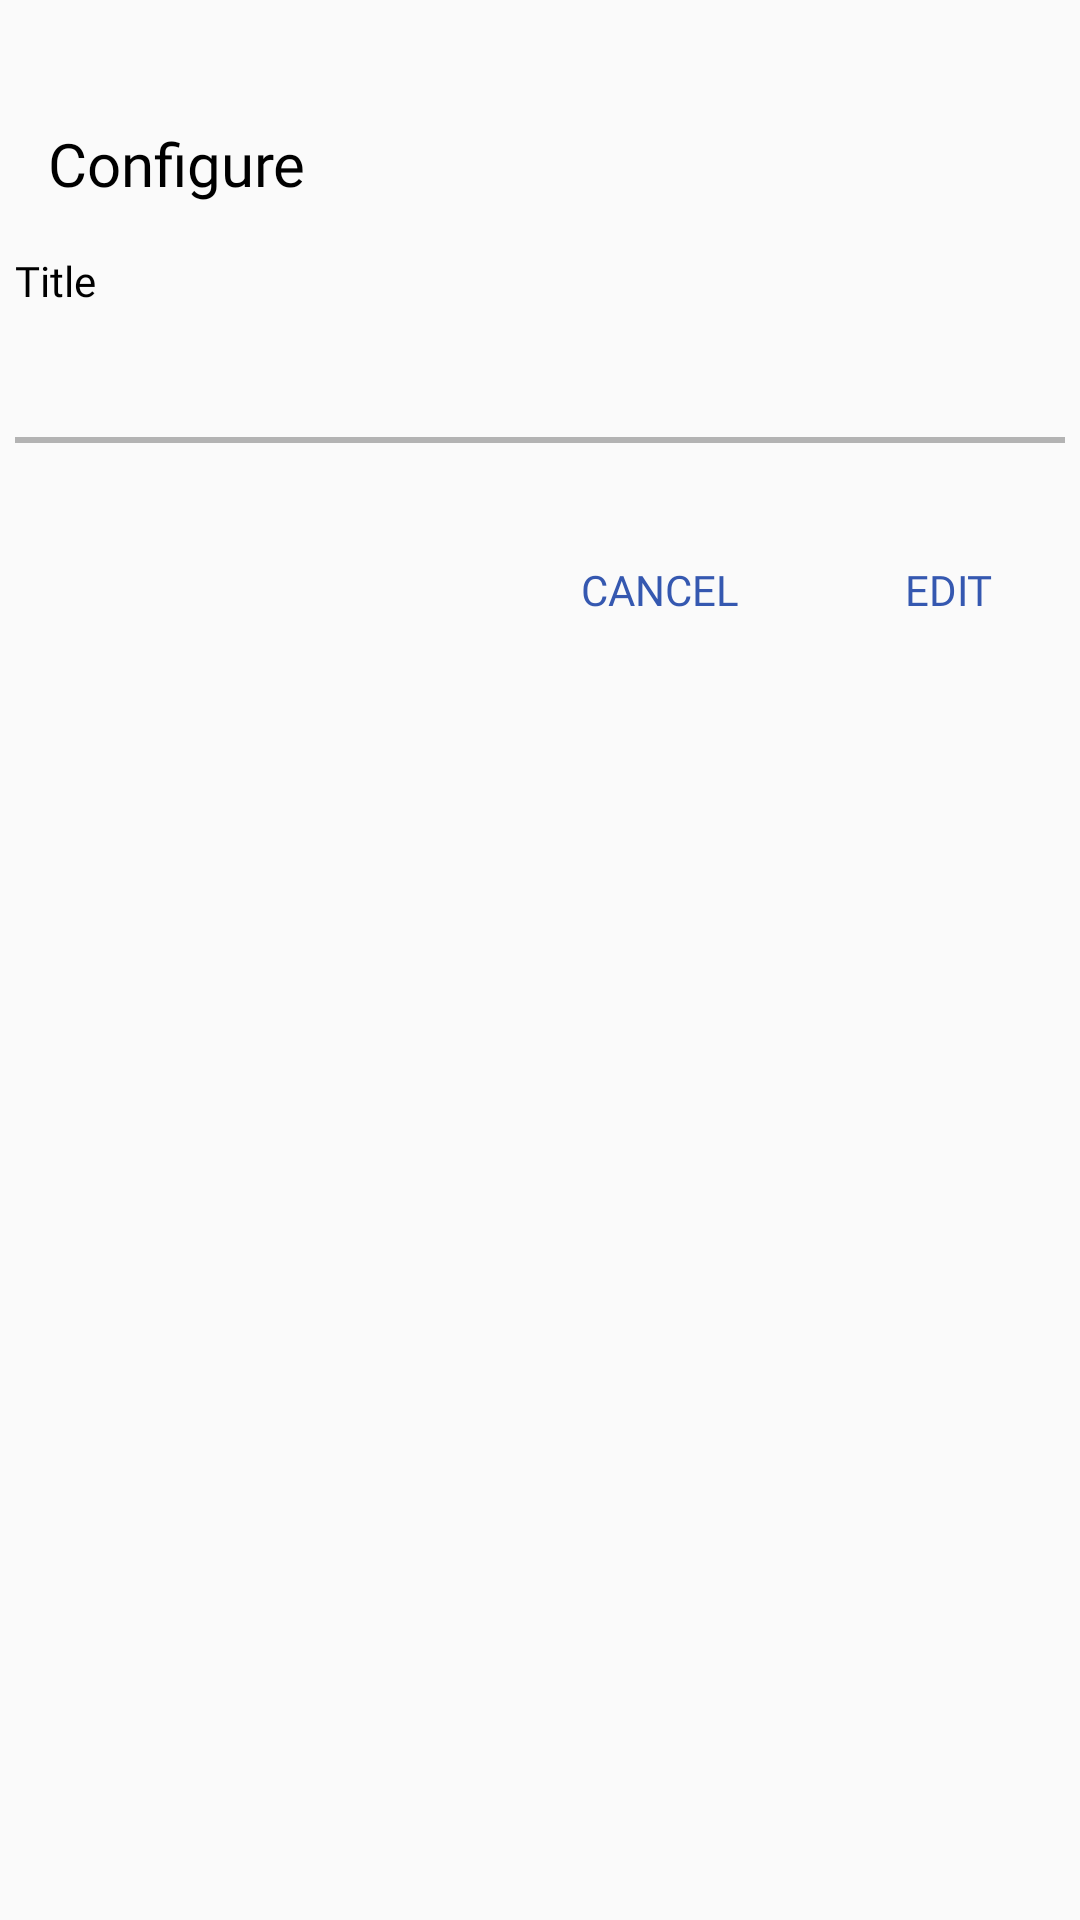

Reconstruct the res/layout file that produces this screen, plus the resources it refers to.
<!-- AndroidManifest.xml: application theme Theme.AcademicPlanner -->
<!-- res/layout/activity_terms_configure.xml -->
<?xml version="1.0" encoding="utf-8"?>
<LinearLayout
    xmlns:android="http://schemas.android.com/apk/res/android"
    android:layout_width="match_parent"
    android:layout_height="300dp"
    android:orientation="vertical">

    <LinearLayout
        android:layout_width="match_parent"
        android:layout_height="wrap_content"
        android:orientation="vertical"
        android:layout_marginTop="25dp">

        <TextView
            android:layout_width="match_parent"
            android:layout_height="wrap_content"
            android:fontFamily="@font/dm_sans_bold"
            android:padding="16dp"
            android:text="Configure"
            android:textColor="#000"
            android:textSize="20sp" />

        <TextView
            android:layout_width="350dp"
            android:layout_height="wrap_content"
            android:layout_gravity="center"
            android:fontFamily="@font/dm_sans"
            android:text="Title"
            android:textColor="#000"
            android:textSize="14sp" />

        <EditText
            android:id="@+id/term_title_text"
            android:layout_width="350dp"
            android:layout_height="wrap_content"
            android:layout_gravity="center"
            android:fontFamily="@font/dm_sans"
            android:background="@drawable/no_line_password"
            android:hint=""
            android:padding="10dp"
            android:textColor="#000"
            android:textSize="17sp" />

        <View
            android:layout_width="350dp"
            android:layout_height="2dp"
            android:layout_gravity="center"
            android:background="#B3B3B3" />
    </LinearLayout>

    <LinearLayout
        android:layout_width="wrap_content"
        android:layout_height="wrap_content"
        android:orientation="horizontal"
        android:layout_gravity="bottom|end">

        <Button
            android:id="@+id/term_cancel_button"
            android:layout_width="wrap_content"
            android:layout_height="wrap_content"
            android:text="Cancel"
            android:textSize="14sp"
            android:textColor="@color/blue1"
            android:fontFamily="@font/dm_sans_bold"
            android:background="@color/transparent"
            android:layout_marginTop="25dp"
            android:layout_marginEnd="8dp"/>

        <Button
            android:id="@+id/term_edit_button"
            android:layout_width="wrap_content"
            android:layout_height="wrap_content"
            android:text="Edit"
            android:textSize="14sp"
            android:textColor="@color/blue1"
            android:fontFamily="@font/dm_sans_bold"
            android:background="@color/transparent"
            android:layout_marginTop="25dp"/>
    </LinearLayout>
</LinearLayout>
<!-- resources referenced by this layout -->
<resources>
  <color name="blue1">#3558b0</color>
  <color name="transparent">#00000000</color>
  <!-- drawable no_line_password (drawable) -->
  <selector xmlns:android="http://schemas.android.com/apk/res/android">
      <item android:state_focused="true">
          <shape android:shape="rectangle">
              <solid android:color="@android:color/transparent" />
              <stroke android:width="0dp" android:color="@android:color/transparent" />
          </shape>
      </item>
      <item>
          <shape android:shape="rectangle">
              <solid android:color="@android:color/transparent" />
              <stroke android:width="0dp" android:color="@android:color/transparent" />
          </shape>
      </item>
  </selector>
  <style name="Theme.AcademicPlanner" parent="Base.Theme.AcademicPlanner">
          <item name="toolbarStyle">@style/Widget.MyApp.Toolbar</item>
      </style>
  <style name="Base.Theme.AcademicPlanner" parent="Theme.AppCompat.Light.NoActionBar">
          
          
      </style>
  <style name="Widget.MyApp.Toolbar" parent="Widget.AppCompat.Toolbar">
          <item name="titleTextAppearance">@style/CustomToolbarTextAppearance</item>
      </style>
  <style name="CustomToolbarTextAppearance" parent="TextAppearance.Widget.AppCompat.Toolbar.Title">
          <item name="android:fontFamily">@font/dm_sans_bold</item>
          <item name="android:textSize">20sp</item>
      </style>
</resources>
